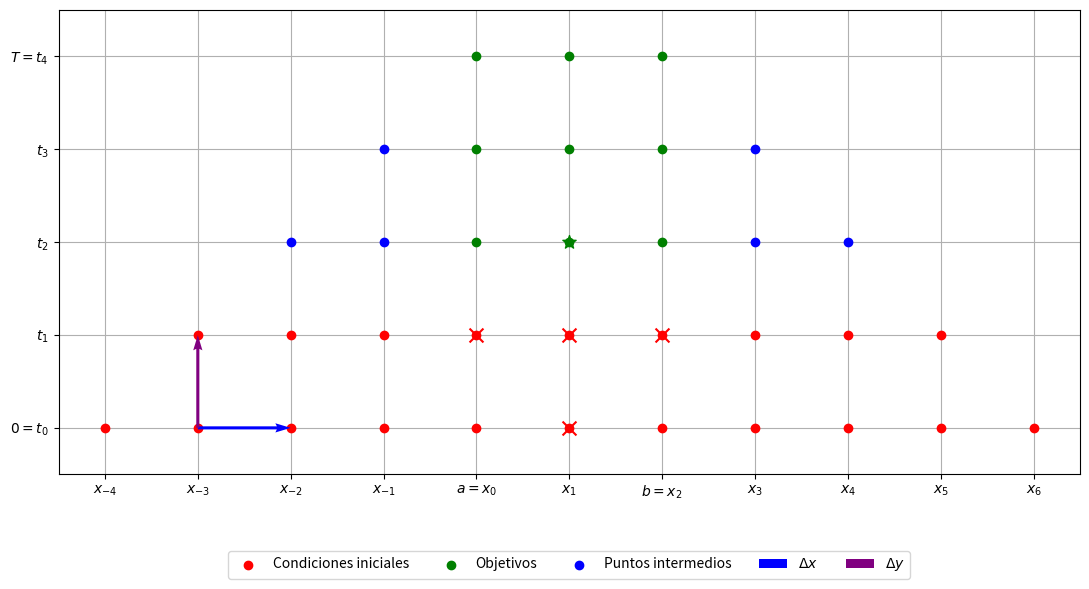

This chart was generated by the following Python code:
import matplotlib.pyplot as plt
import numpy as np

# Función para generar subíndices (aunque para números negativos usaremos notación LaTeX directamente)
def get_sub(i):
    return str(i).translate(str.maketrans("0123456789-", "₀₁₂₃₄₅₆₇₈₉₋"))

fig, ax = plt.subplots(figsize=(11, 8))  # Se usa el tamaño por defecto
ax.set_aspect('equal')
plt.grid(True)

x_vals = np.arange(0, 11)
y_vals = np.arange(0, 5)
X, Y = np.meshgrid(x_vals, y_vals)
X = X.flatten()
Y = Y.flatten()

valid_mask = ((Y <= X) & (Y <= 10 - X))
red_mask = ((Y == 0) | (Y == 1)) & valid_mask
green_mask = valid_mask & ~ red_mask & (X > 3) & (X < 7)
blue_mask = valid_mask & ~ red_mask & ~ green_mask

ax.scatter(X[red_mask], Y[red_mask], c='red', label="Condiciones iniciales", zorder=2)
ax.scatter(X[green_mask], Y[green_mask], c='green', label="Objetivos", zorder=2)
ax.scatter(X[blue_mask], Y[blue_mask], c='blue', label="Puntos intermedios", zorder=2)


ax.quiver(1, 0, 1, 0, angles='xy', scale_units='xy', scale=1, 
            color='blue', label=r'$\Delta x$', zorder=3, width=0.003)
ax.quiver(1, 0, 0, 1, angles='xy', scale_units='xy', scale=1, 
            color='purple', label=r'$\Delta y$', zorder=3, width=0.003)
    

ax.legend(loc='upper center', bbox_to_anchor=(0.5, -0.15), ncol=5)


# Configurar los ticks del eje x: desde -4 hasta 6 (todos)
xticks = np.arange(0, 11)
xtick_labels = [f"$x_{{{i-4}}}$" for i in xticks]
xtick_labels[4] = r"$a=x_{0}$"
xtick_labels[6] = r"$b=x_{2}$"
ax.set_xticks(xticks)
ax.set_xticklabels(xtick_labels)

# Configurar los ticks del eje t: de 0 a 4, con notación similar
yticks = np.arange(0, 5)
ytick_labels = [r"$0=t_{0}$", r"$t_{1}$", r"$t_{2}$", r"$t_{3}$", r"$T=t_{4}$"]
ax.set_yticks(yticks)
ax.set_yticklabels(ytick_labels)

# Ajustar límites para ver todos los puntos y ticks
ax.set_xlim(-0.5, 10.5)
ax.set_ylim(-0.5, 4.5)

ax.scatter(5, 2, c='green', marker='*', s=100, zorder=3, label='_nolegend_')
special_red = np.array([[5, 1], [5, 0], [4, 1], [6, 1]])
ax.scatter(special_red[:, 0], special_red[:, 1], c='red', marker='x', s=100, zorder=3, label='_nolegend_')


plt.tight_layout()
plt.show()
